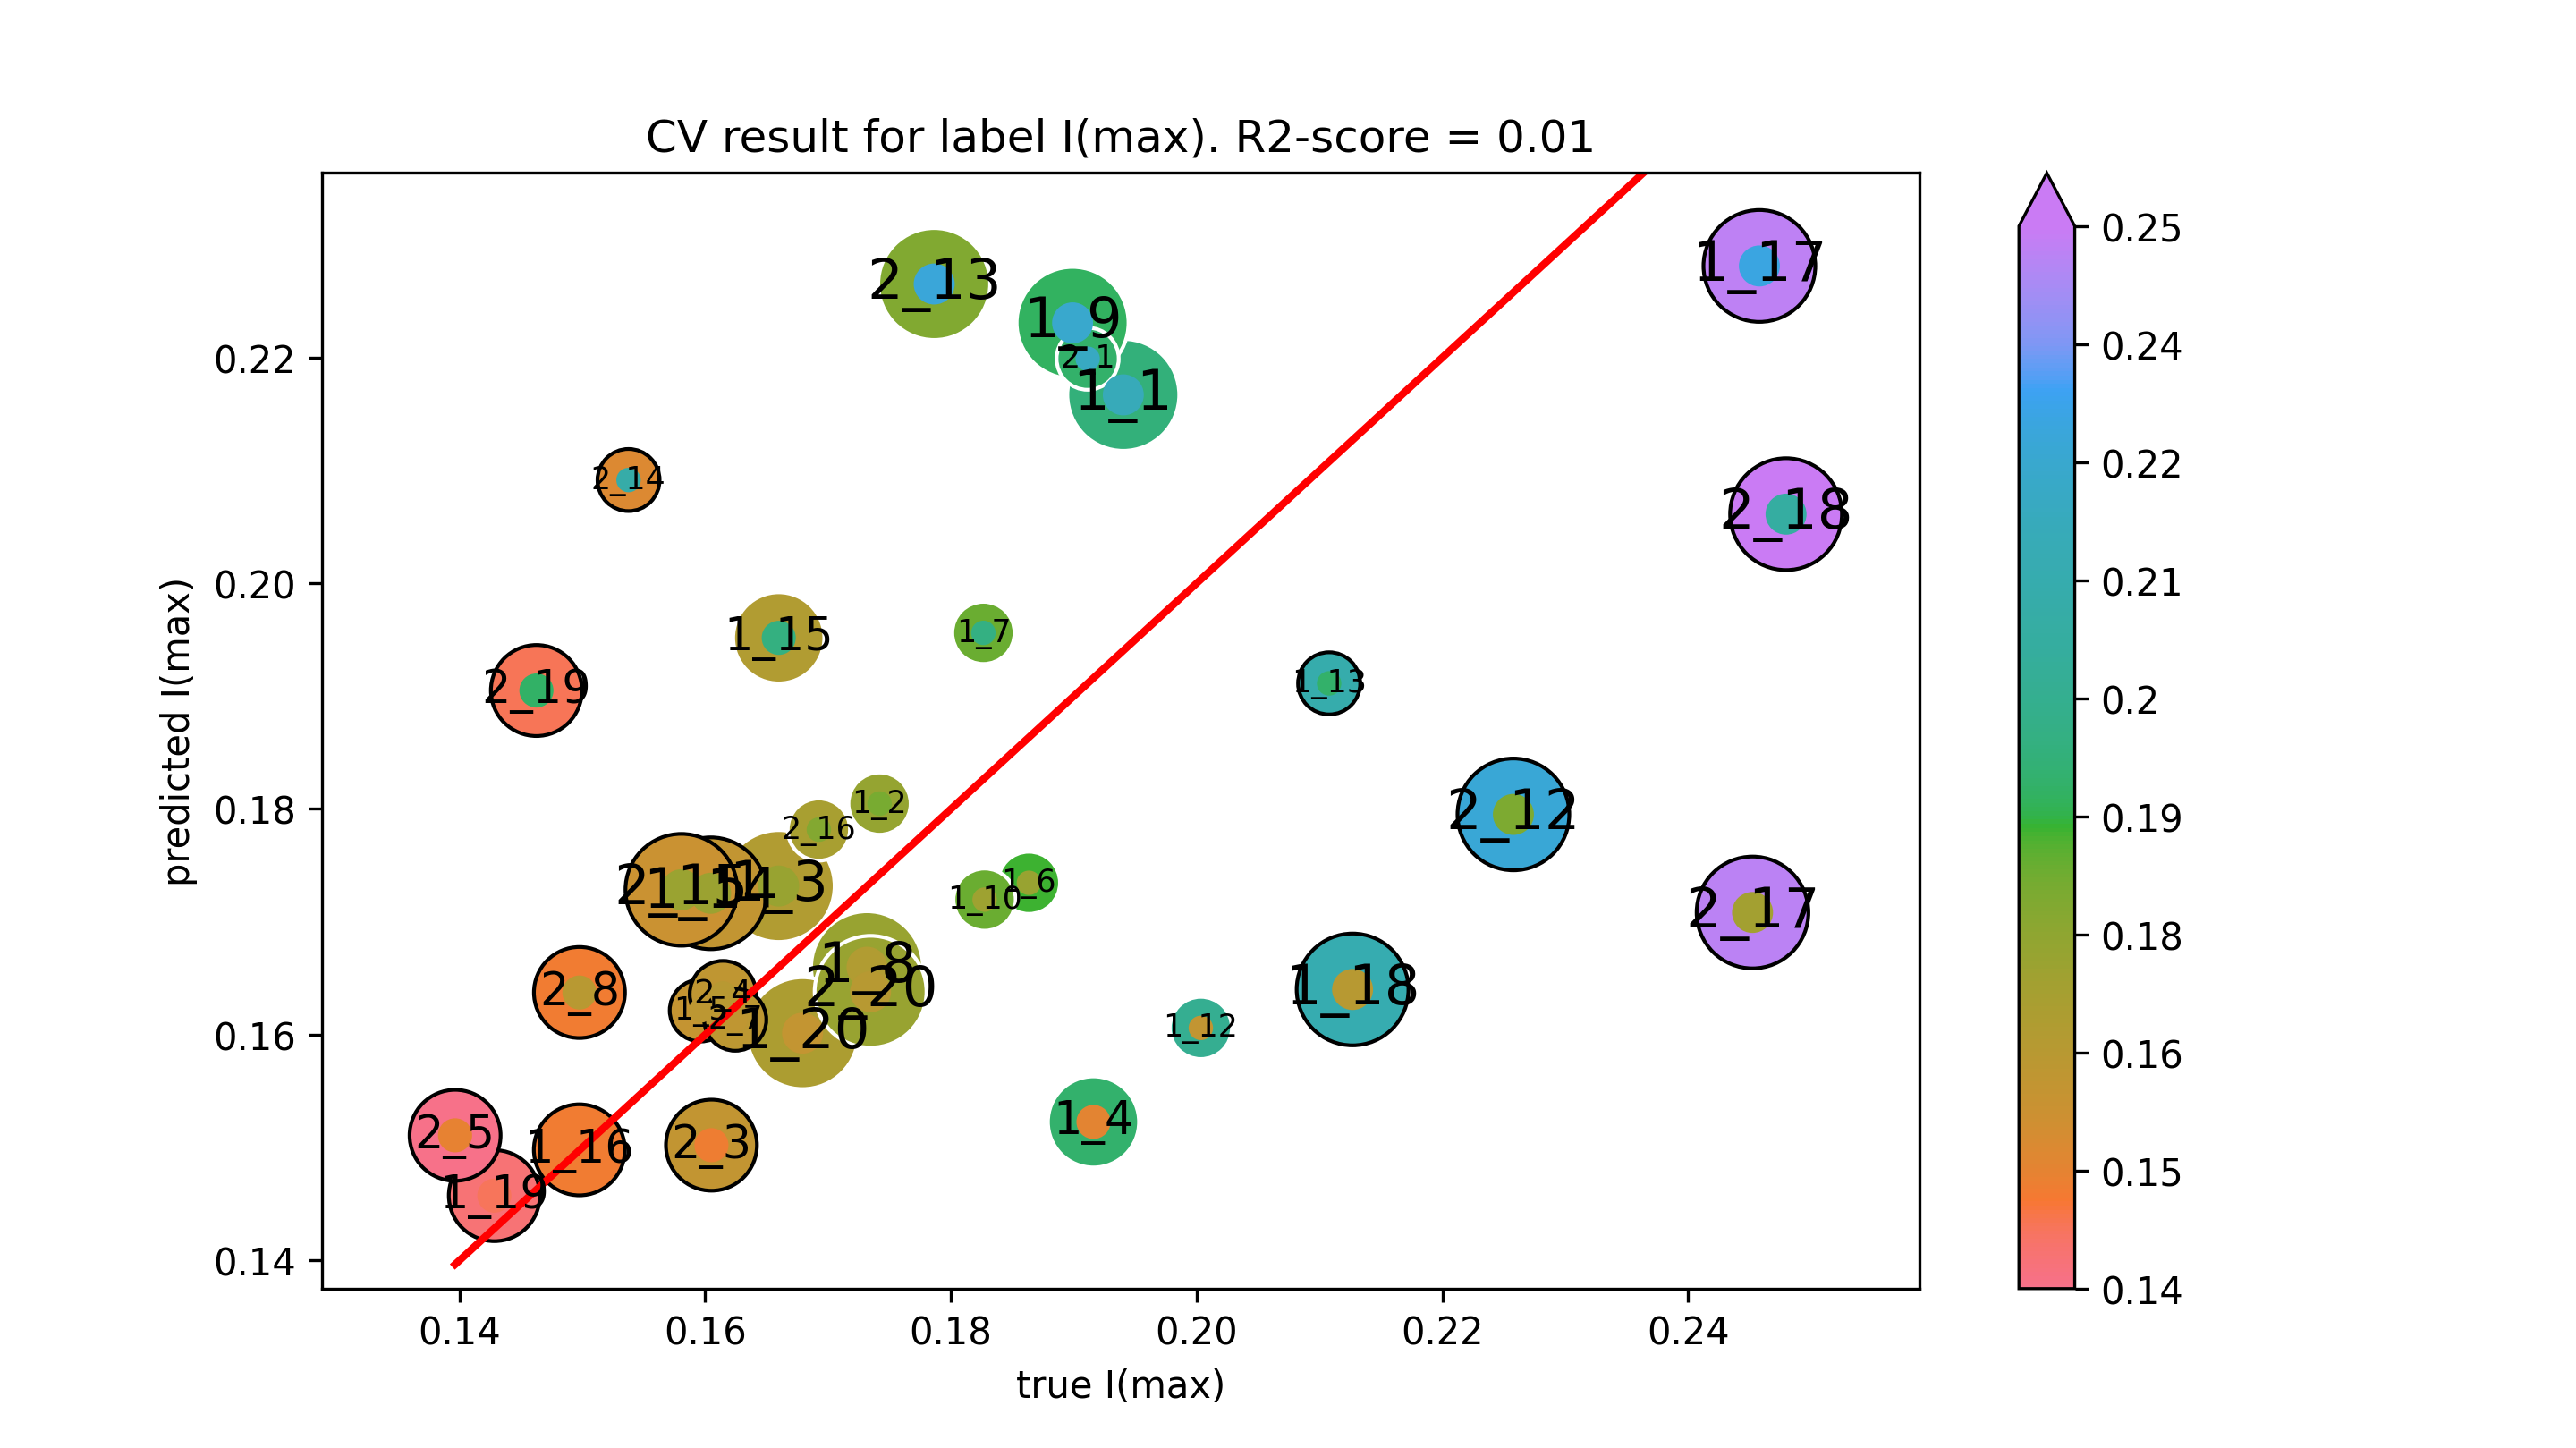

Data behind this chart, as committed beside it:
true I(max), predicted I(max)
0.194, 0.2167
0.1742, 0.1805
0.166, 0.1732
0.1916, 0.1523
0.1596, 0.1621
0.1863, 0.1735
0.1826, 0.1956
0.1732, 0.166
0.1899, 0.2231
0.1827, 0.172
0.2003, 0.1606
0.2108, 0.1911
0.1604, 0.1725
0.166, 0.1952
0.1498, 0.1498
0.2458, 0.2281
0.2127, 0.164
0.1428, 0.1457
0.1679, 0.1601
0.1911, 0.2199
0.1605, 0.1502
0.1614, 0.1636
0.1396, 0.1511
0.1624, 0.1613
0.1498, 0.1637
0.2258, 0.1795
0.1786, 0.2265
0.1538, 0.2091
0.1581, 0.1728
0.1692, 0.1782
0.2452, 0.1708
0.248, 0.2061
0.1463, 0.1905
0.1735, 0.1638
